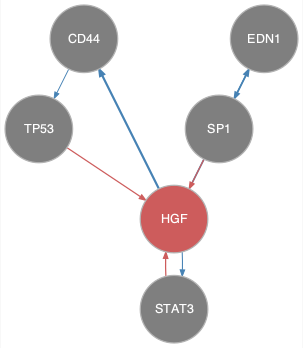

The file beside this chart, header and first rows:
from	to
CD44	TP53
EDN1	SP1
HGF	CD44
HGF	EDN1
HGF	STAT3
SP1	HGF
STAT3	HGF
TP53	HGF
